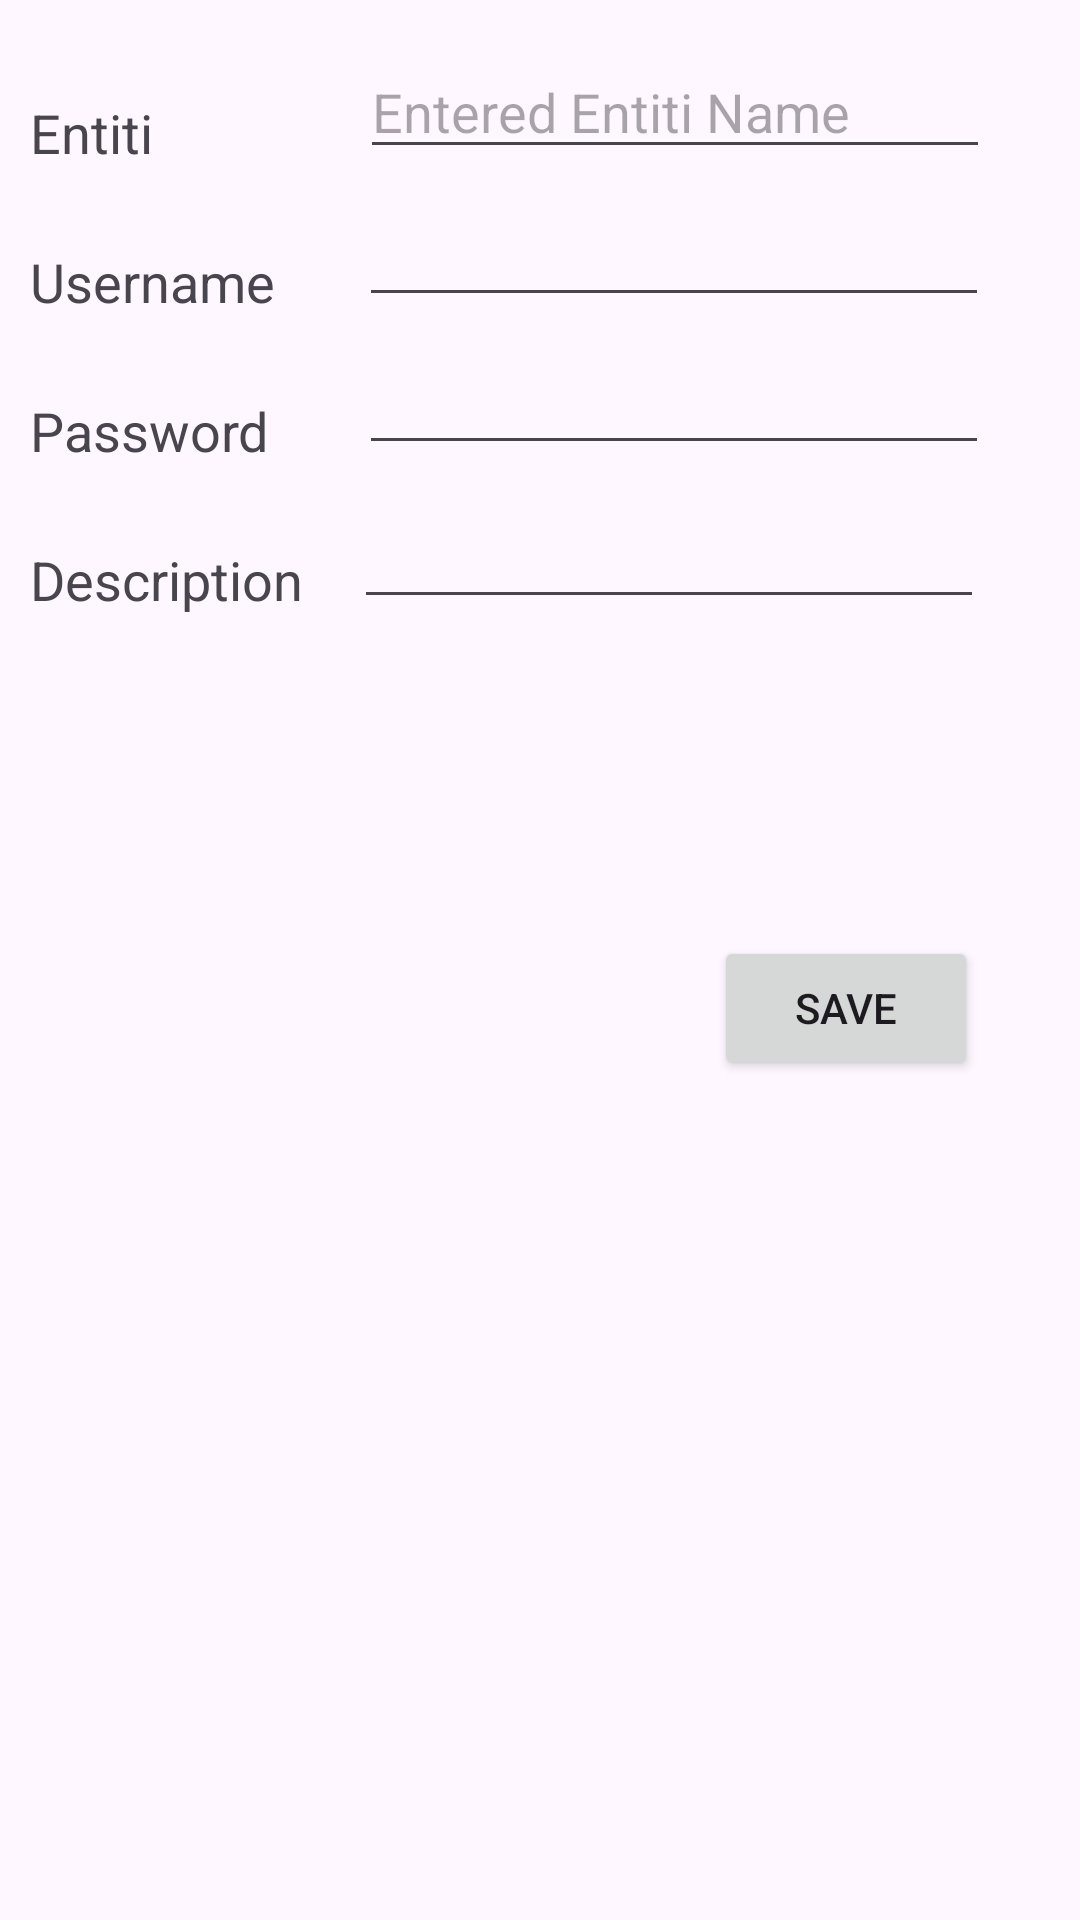

Android layout source for this screen:
<!-- AndroidManifest.xml: application theme Theme.PasMan -->
<!-- res/layout/activity_entiti_form.xml -->
<?xml version="1.0" encoding="utf-8"?>

<ScrollView xmlns:android="http://schemas.android.com/apk/res/android"
    xmlns:tools="http://schemas.android.com/tools"
    android:id="@+id/scrollView1"
    android:layout_width="match_parent"
    android:layout_height="wrap_content"
    tools:context=".EntitiForm" >

    <RelativeLayout
        android:layout_width="match_parent"
        android:layout_height="370dp"
        android:paddingLeft="10dp"
        android:paddingTop="10dp"
        android:paddingRight="10dp"
        android:paddingBottom="10dp">
        <TextView
            android:id="@+id/textView1"
            android:layout_width="wrap_content"
            android:layout_height="wrap_content"
            android:layout_alignBottom="@+id/etEntiti"
            android:layout_alignParentLeft="true"
            android:text="Entiti"
            android:textAppearance="?android:attr/textAppearanceMedium" />

        <EditText
            android:id="@+id/etEntiti"
            android:layout_width="wrap_content"
            android:layout_height="wrap_content"
            android:layout_alignParentLeft="true"
            android:layout_marginLeft="110dp"
            android:layout_marginTop="5dp"
            android:ems="10"
            android:hint="Entered Entiti Name"
            android:inputType="text">

        </EditText>

        <TextView
            android:id="@+id/textView2"
            android:layout_width="wrap_content"
            android:layout_height="wrap_content"
            android:layout_alignBottom="@+id/etEntiti"
            android:layout_alignParentLeft="true"
            android:layout_marginBottom="-50dp"
            android:text="Username"
            android:textAppearance="?android:attr/textAppearanceMedium"

            android:inputType="text"/>

        <EditText
            android:id="@+id/etUsername"
            android:layout_width="wrap_content"
            android:layout_height="wrap_content"
            android:layout_below="@+id/etEntiti"
            android:layout_marginStart="28dp"
            android:layout_marginTop="8dp"
            android:layout_toEndOf="@+id/textView2"
            android:ems="10"
            android:inputType="text" />

        <TextView
            android:id="@+id/textView3"
            android:layout_width="wrap_content"
            android:layout_height="wrap_content"
            android:layout_alignBottom="@+id/textView2"
            android:layout_alignParentLeft="true"
            android:layout_marginBottom="-50dp"
            android:text="Password"
            android:textAppearance="?android:attr/textAppearanceMedium"

            android:inputType="text"/>

        <EditText
            android:id="@+id/etPassword"
            android:layout_width="wrap_content"
            android:layout_height="wrap_content"
            android:layout_below="@+id/etUsername"
            android:layout_marginStart="28dp"
            android:layout_marginTop="8dp"
            android:layout_toEndOf="@+id/textView2"
            android:ems="10"
            android:inputType="text" />

        <TextView
            android:id="@+id/textView4"
            android:layout_width="wrap_content"
            android:layout_height="wrap_content"
            android:layout_alignBottom="@+id/textView3"
            android:layout_alignParentLeft="true"
            android:layout_marginBottom="-50dp"
            android:text="Description"
            android:textAppearance="?android:attr/textAppearanceMedium"

            android:inputType="text"/>

        <EditText
            android:id="@+id/etDescription"
            android:layout_width="wrap_content"
            android:layout_height="wrap_content"
            android:layout_below="@+id/etPassword"
            android:layout_marginStart="17dp"
            android:layout_marginTop="10dp"
            android:layout_toEndOf="@+id/textView4"
            android:ems="10"
            android:inputType="text"
            android:lines="3"
            android:maxLines="3"
            android:singleLine="false" />

        <Button
            android:id="@+id/btnAddEntiti"
            android:layout_width="wrap_content"
            android:layout_height="wrap_content"
            android:layout_alignLeft="@+id/etDescription"
            android:layout_alignParentBottom="true"
            android:layout_marginLeft="120dp"
            android:layout_marginBottom="10dp"
            android:text="save" />
    </RelativeLayout>
</ScrollView>
<!-- resources referenced by this layout -->
<resources>
  <style name="Theme.PasMan" parent="Base.Theme.PasMan" />
  <style name="Base.Theme.PasMan" parent="Theme.Material3.DayNight.NoActionBar">
          
          
      </style>
</resources>
